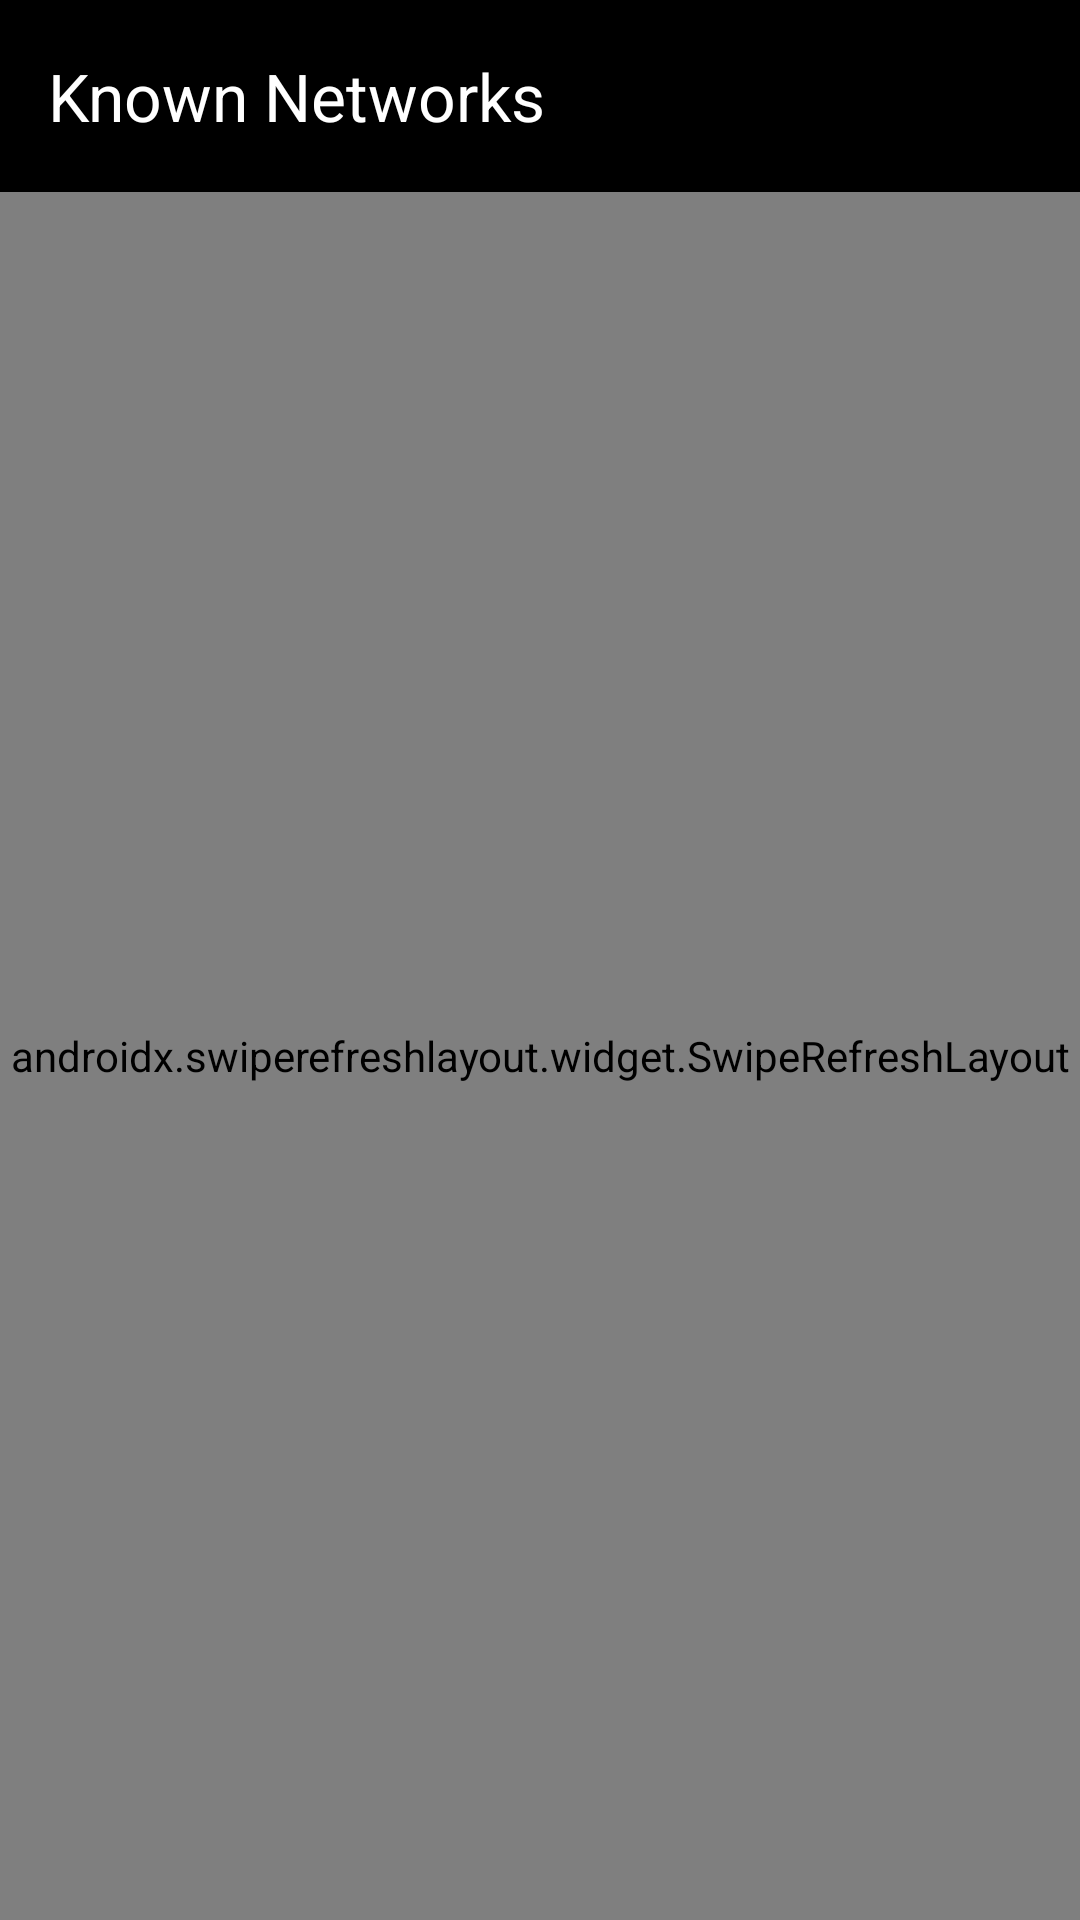

This screen was rendered from an Android layout file. Write that file and the resources it references.
<!-- AndroidManifest.xml: activity theme Theme.WireFinder.NoActionBar -->
<!-- res/layout/activity_main.xml -->
<?xml version="1.0" encoding="utf-8"?>
<androidx.coordinatorlayout.widget.CoordinatorLayout xmlns:android="http://schemas.android.com/apk/res/android"
    xmlns:app="http://schemas.android.com/apk/res-auto"
    xmlns:tools="http://schemas.android.com/tools"
    android:layout_width="match_parent"
    android:layout_height="match_parent"
    android:fitsSystemWindows="true"
    tools:context=".ui.main.MainActivity">

    <com.google.android.material.appbar.AppBarLayout
        android:layout_width="match_parent"
        android:layout_height="wrap_content"
        android:theme="@style/Theme.WireFinder.AppBarOverlay">

        <androidx.appcompat.widget.Toolbar
            android:id="@+id/toolbar"
            android:layout_width="match_parent"
            android:layout_height="?attr/actionBarSize"
            android:background="@color/oled_black"
            app:popupTheme="@style/Theme.WireFinder.PopupOverlay"
            app:title="@string/title_known_networks" />

    </com.google.android.material.appbar.AppBarLayout>

    <androidx.swiperefreshlayout.widget.SwipeRefreshLayout
        android:id="@+id/swipeRefreshLayout"
        android:layout_width="match_parent"
        android:layout_height="match_parent"
        app:layout_behavior="@string/appbar_scrolling_view_behavior">

        <androidx.recyclerview.widget.RecyclerView
            android:id="@+id/recyclerView"
            android:layout_width="match_parent"
            android:layout_height="match_parent"
            android:clipToPadding="false"
            android:padding="8dp"
            android:scrollbars="vertical" />

    </androidx.swiperefreshlayout.widget.SwipeRefreshLayout>

    
    <LinearLayout
        android:id="@+id/emptyStateLayout"
        android:layout_width="match_parent"
        android:layout_height="match_parent"
        android:gravity="center"
        android:orientation="vertical"
        android:padding="24dp"
        app:layout_behavior="@string/appbar_scrolling_view_behavior"
        android:visibility="gone">

        <TextView
            android:id="@+id/tvEmptyTitle"
            android:layout_width="wrap_content"
            android:layout_height="wrap_content"
            android:text="@string/empty_no_csv"
            android:textAppearance="?attr/textAppearanceHeadlineSmall"
            android:textColor="?attr/colorOnSurface"
            android:gravity="center" />

        <TextView
            android:id="@+id/tvEmptyDesc"
            android:layout_width="wrap_content"
            android:layout_height="wrap_content"
            android:layout_marginTop="8dp"
            android:text="@string/empty_no_csv_desc"
            android:textAppearance="?attr/textAppearanceBodyMedium"
            android:textColor="?attr/colorOnSurfaceVariant"
            android:gravity="center" />

        <Button
            android:id="@+id/btnSelectCsv"
            android:layout_width="wrap_content"
            android:layout_height="wrap_content"
            android:layout_marginTop="24dp"
            android:text="@string/btn_select_csv"
            style="@style/Widget.Material3.Button.ElevatedButton" />

    </LinearLayout>

</androidx.coordinatorlayout.widget.CoordinatorLayout>
<!-- resources referenced by this layout -->
<resources>
  <color name="oled_black">#000000</color>
  <string name="btn_select_csv">Select CSV File</string>
  <string name="empty_no_csv">No CSV file loaded</string>
  <string name="empty_no_csv_desc">Tap the button below to select a CSV file containing known networks</string>
  <string name="title_known_networks">Known Networks</string>
  <style name="Theme.WireFinder.AppBarOverlay" parent="ThemeOverlay.Material3.Dark.ActionBar" />
  <style name="Theme.WireFinder.PopupOverlay" parent="ThemeOverlay.Material3.Dark" />
  <style name="Theme.WireFinder.NoActionBar" parent="Theme.WireFinder">
          <item name="windowActionBar">false</item>
          <item name="windowNoTitle">true</item>
      </style>
  <style name="Theme.WireFinder" parent="Theme.Material3.Dark.NoActionBar">
          <item name="colorPrimary">@color/primary</item>
          <item name="colorPrimaryContainer">@color/primary_container</item>
          <item name="colorOnPrimary">@color/on_primary</item>
          <item name="colorOnPrimaryContainer">@color/on_primary_container</item>
          <item name="colorSecondary">@color/secondary</item>
          <item name="colorSecondaryContainer">@color/secondary_container</item>
          <item name="colorOnSecondary">@color/on_secondary</item>
          <item name="colorOnSecondaryContainer">@color/on_secondary_container</item>
          <item name="colorTertiary">@color/tertiary</item>
          <item name="colorTertiaryContainer">@color/tertiary_container</item>
          <item name="colorOnTertiary">@color/on_tertiary</item>
          <item name="colorOnTertiaryContainer">@color/on_tertiary_container</item>
          <item name="colorError">@color/error</item>
          <item name="colorErrorContainer">@color/error_container</item>
          <item name="colorOnError">@color/on_error</item>
          <item name="colorOnErrorContainer">@color/on_error_container</item>
          <item name="colorSurface">@color/surface</item>
          <item name="colorSurfaceContainer">@color/surface_container</item>
          <item name="colorOnSurface">@color/on_surface</item>
          <item name="colorOutline">@color/outline</item>
          <item name="android:windowBackground">@color/oled_black</item>
          <item name="android:statusBarColor">@color/oled_black</item>
          <item name="android:navigationBarColor">@color/oled_black</item>
          <item name="android:windowLightStatusBar">false</item>
          <item name="android:windowLightNavigationBar">false</item>
      </style>
  <color name="primary">#D0BCFF</color>
  <color name="primary_container">#4F378B</color>
  <color name="on_primary">#381E72</color>
  <color name="on_primary_container">#EADDFF</color>
  <color name="secondary">#CBC2DB</color>
  <color name="secondary_container">#4A4458</color>
  <color name="on_secondary">#332D41</color>
  <color name="on_secondary_container">#E8DEF8</color>
  <color name="tertiary">#EFB8C8</color>
  <color name="tertiary_container">#633B48</color>
  <color name="on_tertiary">#492532</color>
  <color name="on_tertiary_container">#FFD8E4</color>
  <color name="error">#F2B8B5</color>
  <color name="error_container">#8C1D18</color>
  <color name="on_error">#601410</color>
  <color name="on_error_container">#F9DEDC</color>
  <color name="surface">#0F0F0F</color>
  <color name="surface_container">#1D1B20</color>
  <color name="on_surface">#E6E1E5</color>
  <color name="outline">#938F99</color>
</resources>
